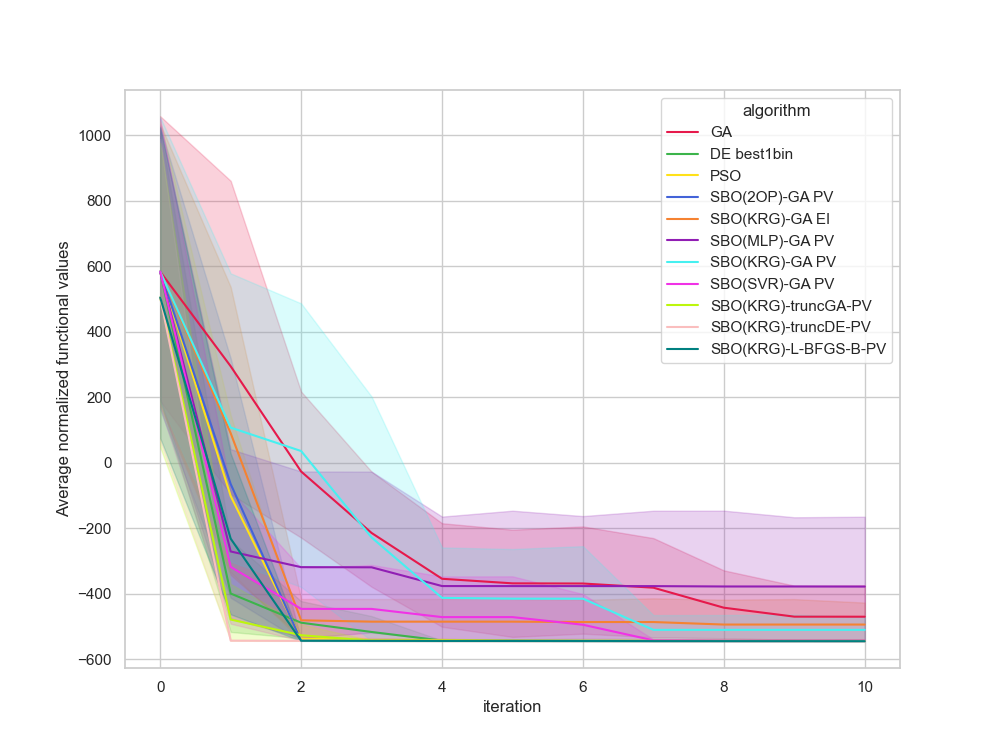

The table this chart was drawn from, first rows:
, Unnamed: 0, value, iteration, algorithm, replicate
0, 0, 383.7, 0, GA, 0
1, 1, -391.9, 1, GA, 0
2, 2, -391.9, 2, GA, 0
3, 3, -391.9, 3, GA, 0
4, 4, -542.5, 4, GA, 0
5, 5, -542.5, 5, GA, 0
6, 6, -542.5, 6, GA, 0
7, 7, -543.4, 7, GA, 0
8, 8, -543.4, 8, GA, 0
9, 9, -543.4, 9, GA, 0
10, 10, -543.5, 10, GA, 0
11, 11, -521.4, 0, GA, 1
12, 12, -521.4, 1, GA, 1
13, 13, -521.4, 2, GA, 1
14, 14, -521.4, 3, GA, 1
15, 15, -543.3, 4, GA, 1
16, 16, -543.5, 5, GA, 1
17, 17, -543.5, 6, GA, 1
18, 18, -543.5, 7, GA, 1
19, 19, -543.5, 8, GA, 1
20, 20, -543.8, 9, GA, 1
21, 21, -543.8, 10, GA, 1
22, 22, 245.2, 0, GA, 2
23, 23, 245.2, 1, GA, 2
24, 24, 85.66, 2, GA, 2
25, 25, -124.9, 3, GA, 2
26, 26, -474.7, 4, GA, 2
27, 27, -543, 5, GA, 2
28, 28, -543, 6, GA, 2
29, 29, -543.9, 7, GA, 2
30, 30, -543.9, 8, GA, 2
31, 31, -543.9, 9, GA, 2
32, 32, -543.9, 10, GA, 2
33, 33, 415.4, 0, GA, 3
34, 34, 415.4, 1, GA, 3
35, 35, -66.55, 2, GA, 3
36, 36, -67.26, 3, GA, 3
37, 37, -67.26, 4, GA, 3
38, 38, -67.26, 5, GA, 3
39, 39, -67.26, 6, GA, 3
40, 40, -127.7, 7, GA, 3
41, 41, -151.6, 8, GA, 3
42, 42, -151.6, 9, GA, 3
43, 43, -151.6, 10, GA, 3
44, 44, 769.8, 0, GA, 4
45, 45, 769.8, 1, GA, 4
46, 46, 769.8, 2, GA, 4
47, 47, -542.7, 3, GA, 4
48, 48, -542.7, 4, GA, 4
49, 49, -542.7, 5, GA, 4
50, 50, -542.7, 6, GA, 4
51, 51, -542.9, 7, GA, 4
52, 52, -542.9, 8, GA, 4
53, 53, -543.9, 9, GA, 4
54, 54, -543.9, 10, GA, 4
55, 55, 1193, 0, GA, 5
56, 56, 309.3, 1, GA, 5
57, 57, 309.3, 2, GA, 5
58, 58, 309.3, 3, GA, 5
59, 59, -16.04, 4, GA, 5
... 1,150 more rows
